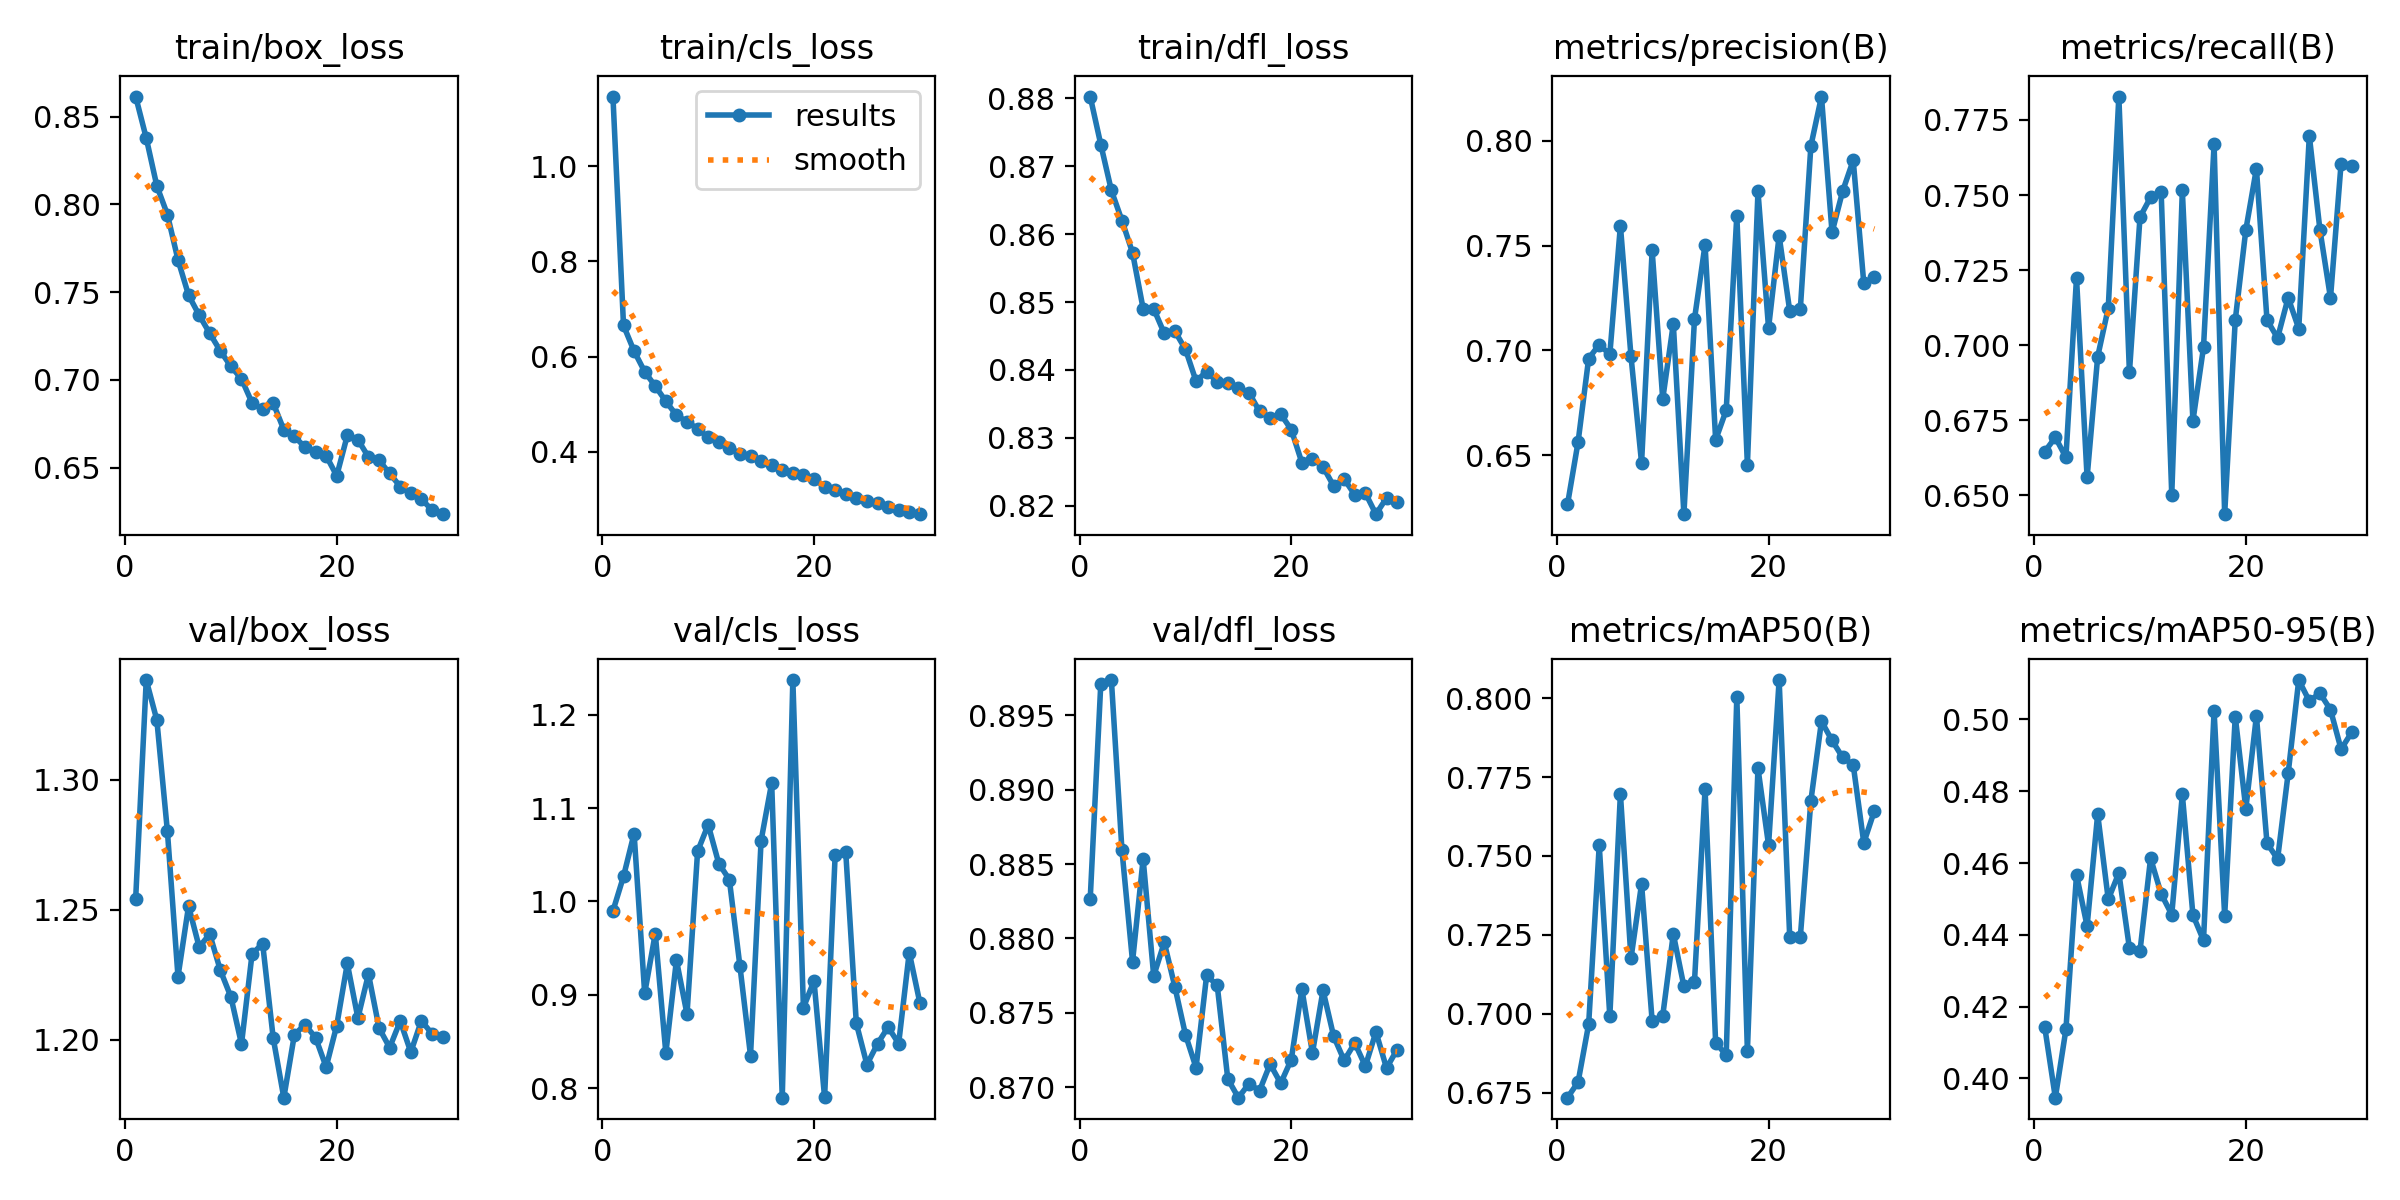

Source data for this figure (header and first rows):
epoch, time, train/box_loss, train/cls_loss, train/dfl_loss, metrics/precision(B), metrics/recall(B), metrics/mAP50(B), metrics/mAP50-95(B), val/box_loss, val/cls_loss, val/dfl_loss, lr/pg0, lr/pg1, lr/pg2
1, 202.2, 0.8614, 1.147, 0.8803, 0.6265, 0.6646, 0.6734, 0.4142, 1.254, 0.9897, 0.8827, 0.0003328, 0.0003328, 0.0003328
2, 391.4, 0.8378, 0.6653, 0.8732, 0.6563, 0.6693, 0.6784, 0.3946, 1.338, 1.027, 0.8971, 0.0006442, 0.0006442, 0.0006442
3, 578.2, 0.8105, 0.6114, 0.8664, 0.6961, 0.6627, 0.6967, 0.4136, 1.323, 1.073, 0.8974, 0.0009335, 0.0009335, 0.0009335
4, 764, 0.7942, 0.5682, 0.862, 0.7028, 0.7224, 0.7534, 0.4567, 1.28, 0.9015, 0.8859, 0.000901, 0.000901, 0.000901
5, 949.8, 0.7683, 0.5379, 0.8573, 0.6981, 0.656, 0.6992, 0.4424, 1.224, 0.9656, 0.8784, 0.000868, 0.000868, 0.000868
6, 1136, 0.7482, 0.506, 0.849, 0.7595, 0.6961, 0.7697, 0.4736, 1.252, 0.8374, 0.8853, 0.000835, 0.000835, 0.000835
7, 1321, 0.7369, 0.4767, 0.849, 0.6973, 0.7124, 0.7176, 0.4499, 1.236, 0.937, 0.8775, 0.000802, 0.000802, 0.000802
8, 1507, 0.7265, 0.4629, 0.8454, 0.6464, 0.7828, 0.7411, 0.4572, 1.241, 0.8792, 0.8797, 0.000769, 0.000769, 0.000769
9, 1693, 0.7165, 0.4482, 0.8457, 0.7477, 0.6909, 0.6977, 0.4363, 1.227, 1.054, 0.8767, 0.000736, 0.000736, 0.000736
10, 1878, 0.7077, 0.4301, 0.843, 0.6768, 0.7427, 0.6994, 0.4355, 1.217, 1.082, 0.8735, 0.000703, 0.000703, 0.000703
11, 2064, 0.7006, 0.4203, 0.8384, 0.7127, 0.7492, 0.7253, 0.4613, 1.198, 1.041, 0.8713, 0.00067, 0.00067, 0.00067
12, 2250, 0.6869, 0.4084, 0.8397, 0.6219, 0.7509, 0.7087, 0.4514, 1.233, 1.023, 0.8775, 0.000637, 0.000637, 0.000637
13, 2436, 0.6832, 0.3959, 0.8382, 0.7149, 0.6502, 0.7102, 0.4456, 1.237, 0.9306, 0.8769, 0.000604, 0.000604, 0.000604
14, 2622, 0.6867, 0.3902, 0.8381, 0.7504, 0.7515, 0.7711, 0.4791, 1.201, 0.8347, 0.8706, 0.000571, 0.000571, 0.000571
15, 2809, 0.6716, 0.3796, 0.8374, 0.6573, 0.6748, 0.6909, 0.4455, 1.178, 1.065, 0.8693, 0.000538, 0.000538, 0.000538
16, 2995, 0.6678, 0.371, 0.8366, 0.6715, 0.6993, 0.6869, 0.4385, 1.202, 1.127, 0.8702, 0.000505, 0.000505, 0.000505
17, 3181, 0.6616, 0.3616, 0.8339, 0.7643, 0.7669, 0.8004, 0.5024, 1.206, 0.7897, 0.8698, 0.000472, 0.000472, 0.000472
18, 3367, 0.6589, 0.356, 0.8329, 0.6455, 0.6437, 0.6882, 0.4453, 1.201, 1.237, 0.8716, 0.000439, 0.000439, 0.000439
19, 3553, 0.6568, 0.3507, 0.8335, 0.7758, 0.7083, 0.7778, 0.5008, 1.19, 0.8861, 0.8703, 0.000406, 0.000406, 0.000406
20, 3739, 0.6454, 0.3424, 0.8312, 0.7107, 0.7384, 0.7535, 0.4751, 1.206, 0.9149, 0.8719, 0.000373, 0.000373, 0.000373
21, 3944, 0.6684, 0.3262, 0.8263, 0.7547, 0.7588, 0.8057, 0.501, 1.229, 0.7901, 0.8766, 0.00034, 0.00034, 0.00034
22, 4130, 0.6659, 0.3193, 0.8269, 0.7188, 0.7084, 0.7242, 0.4656, 1.208, 1.05, 0.8723, 0.000307, 0.000307, 0.000307
23, 4317, 0.6561, 0.3104, 0.8257, 0.7195, 0.7024, 0.7242, 0.4611, 1.225, 1.053, 0.8765, 0.000274, 0.000274, 0.000274
24, 4503, 0.6542, 0.3029, 0.8229, 0.7975, 0.7158, 0.7675, 0.485, 1.205, 0.8693, 0.8734, 0.000241, 0.000241, 0.000241
25, 4690, 0.6467, 0.2962, 0.8239, 0.8211, 0.7055, 0.7927, 0.511, 1.197, 0.8252, 0.8718, 0.000208, 0.000208, 0.000208
26, 4876, 0.6393, 0.2925, 0.8216, 0.7563, 0.7697, 0.7866, 0.5051, 1.207, 0.8474, 0.873, 0.000175, 0.000175, 0.000175
27, 5063, 0.6354, 0.2843, 0.8218, 0.7759, 0.7385, 0.7812, 0.5073, 1.195, 0.8653, 0.8714, 0.000142, 0.000142, 0.000142
28, 5249, 0.6321, 0.278, 0.8187, 0.7906, 0.7157, 0.7789, 0.5027, 1.207, 0.8477, 0.8737, 0.000109, 0.000109, 0.000109
29, 5436, 0.6259, 0.2733, 0.8211, 0.732, 0.7605, 0.7542, 0.4917, 1.202, 0.9452, 0.8713, 7.6e-05, 7.6e-05, 7.6e-05
30, 5623, 0.6235, 0.2686, 0.8206, 0.7348, 0.7596, 0.7643, 0.4964, 1.201, 0.8915, 0.8725, 4.3e-05, 4.3e-05, 4.3e-05
